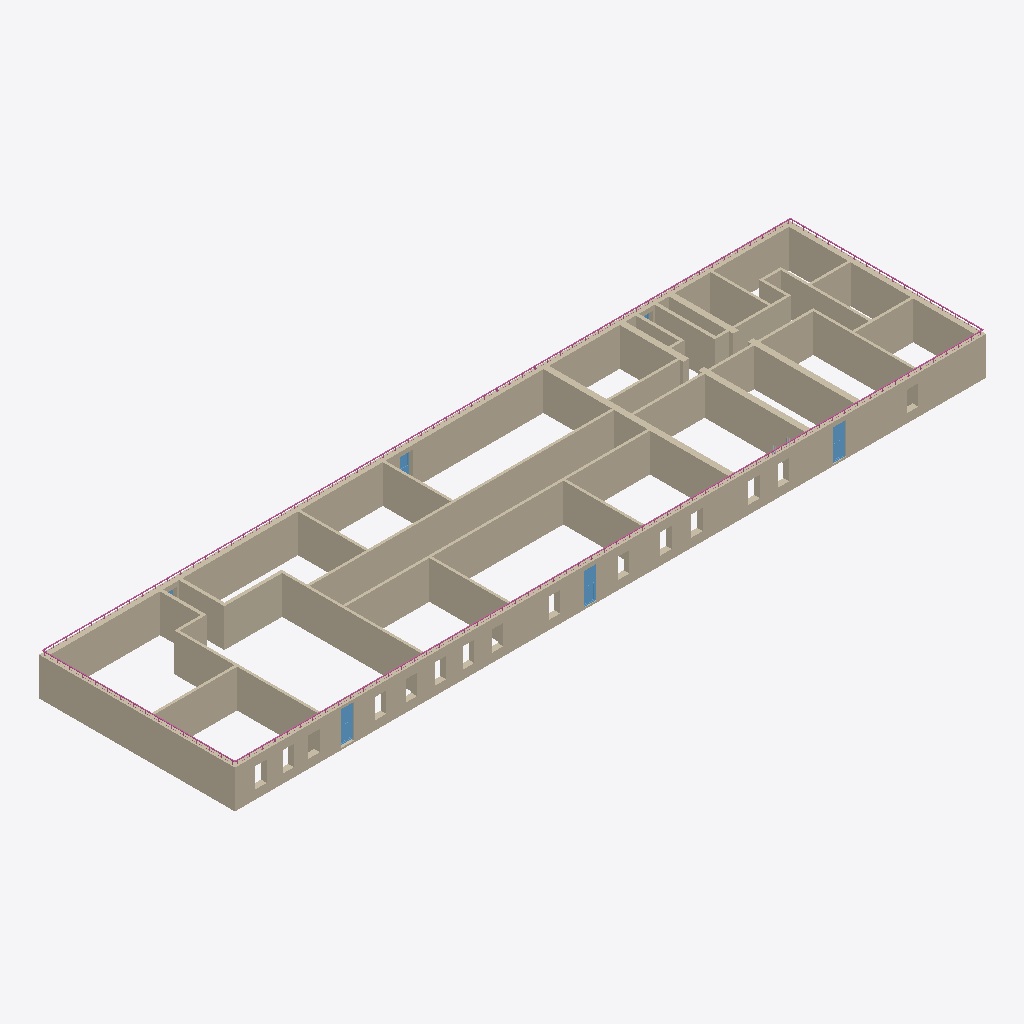
Isometric view of an IFC building model (IFC-SPF (STEP), schema IFC4, length unit millimetre), seen from the south-west, elements coloured by IFC class: 35 walls (beige), 4 railings (pink), 4 windows (light blue).
Extent 59.3 m × 15.6 m × 3.5 m (x, y, z). Storeys (2): 1 at 0.00 m; 2 at 3.01 m. Elements (163): 118 IfcReinforcingBar, 35 IfcWall, 6 IfcWindow, 4 IfcRailing.

HEADER;
FILE_DESCRIPTION(('ViewDefinition [Renga View]'),'2;1');
FILE_NAME('modelOBJIFC.ifc','2023-05-24T12:22:25',(''),(''),'IfcPlusPlus','Renga 5.9.48395.0','');
FILE_SCHEMA(('IFC4'));
ENDSEC;
DATA;
#28=IFCPROJECT('21TEaxodjBnwNjgMembgig',$,$,$,$,$,$,(#5),#27);
#34=IFCSITE('113ZChXg9TIAfgSrEOVR1w',$,$,$,$,#33,$,$,.ELEMENT.,$,$,$,$,$);
#40=IFCBUILDING('3UJDogBkroGxhJvtR5EBWS',$,$,$,$,#39,$,$,.ELEMENT.,$,$,$);
#52=IFCBUILDINGSTOREY('3BHfKzxrP0Z8DSVYVKbZdS',$,'1',$,$,#51,$,$,.ELEMENT.,0.0);
#58=IFCBUILDINGSTOREY('059JSdQDvClB29wRghw5KJ',$,'2',$,$,#57,$,$,.ELEMENT.,3010.612933195752);
#1140=IFCWALL('2VKSerukv6KA7zxZ$woEQn',$,'Стена: 450,00 мм',$,$,#1145,#1252,$,.STANDARD.);
#1062=IFCWALL('3sSDPctMP9ouLdMTdhTEqe',$,'Стена: 450,00 мм',$,$,#1067,#1106,$,.STANDARD.);
#1286=IFCWALL('3yEPE3eKfBB8VtSxOyZSPP',$,'Стена: 200,00 мм',$,$,#1291,#1318,$,.STANDARD.);
#1319=IFCWALL('3YE1NgbWjCFQFgNFEjs5uD',$,'Стена: 200,00 мм',$,$,#1324,#1351,$,.STANDARD.);
#1107=IFCWALL('36XztFNV17vgmXWxHctXyK',$,'Стена: 450,00 мм',$,$,#1112,#1139,$,.STANDARD.);
#60=IFCWALL('3hQ2rqtnb6JOpqyLmJPhMo',$,'Стена: 450,00 мм',$,$,#65,#92,$,.STANDARD.);
#104=IFCWALL('2guVJAu1v8k90KMWMIIwf_',$,'Стена: 450,00 мм',$,$,#109,#136,$,.STANDARD.);
#1253=IFCWALL('0jfMkKJYDEVxgZeYwsSvGP',$,'Стена: 200,00 мм',$,$,#1258,#1285,$,.STANDARD.);
#813=IFCWALL('35Wj6Q4tH3ZRFYFv7J7ZpW',$,'Стена: 200,00 мм',$,$,#818,#853,$,.STANDARD.);
#242=IFCWALL('2vsQv2HfLFOhzY7yGv4TOX',$,'Стена: 200,00 мм',$,$,#247,#274,$,.STANDARD.);
#547=IFCWALL('0nEaWkr_9CFeHonZ7KdU$Z',$,'Стена: 450,00 мм',$,$,#552,#579,$,.STANDARD.);
#988=IFCWALL('3D$_AKuIn4ofSe9ghKUc5E',$,'Стена: 450,00 мм',$,$,#993,#1028,$,.STANDARD.);
#780=IFCWALL('180DP$iv5D5wPKie3eDUPx',$,'Стена: 200,00 мм',$,$,#785,#812,$,.STANDARD.);
#275=IFCWALL('2Lu1k9wJP6nBFOWH83G5e2',$,'Стена: 200,00 мм',$,$,#280,#307,$,.STANDARD.);
#374=IFCWALL('1tRP4Xq995quo7Fpa2GE4s',$,'Стена: 200,00 мм',$,$,#379,#406,$,.STANDARD.);
#407=IFCWALL('3CyaU_do1EaOy9dYTNcYUt',$,'Стена: 200,00 мм',$,$,#412,#439,$,.STANDARD.);
#648=IFCWALL('1$506hLX1FWBBOuLZ6Cz8v',$,'Стена: 250,00 мм',$,$,#653,#680,$,.STANDARD.);
#341=IFCWALL('2uT0Vr$fHA9fRjULK$$iJH',$,'Стена: 200,00 мм',$,$,#346,#373,$,.STANDARD.);
#308=IFCWALL('0yquogYe5FMgnmOWN00TAY',$,'Стена: 200,00 мм',$,$,#313,#340,$,.STANDARD.);
#920=IFCWALL('2uY6L1_U90a8SlPpQGYbQE',$,'Стена: 450,00 мм',$,$,#925,#952,$,.STANDARD.);
#747=IFCWALL('3UHtU9LoD2DAjo6EcKpHvS',$,'Стена: 200,00 мм',$,$,#752,#779,$,.STANDARD.);
#506=IFCWALL('3ffgEX54HBS9CxoLnYc5Lw',$,'Стена: 200,00 мм',$,$,#511,#546,$,.STANDARD.);
#887=IFCWALL('3blyvIkBLFOfAmo9tNRahw',$,'Стена: 200,00 мм',$,$,#892,#919,$,.STANDARD.);
#473=IFCWALL('1hXRG1iPv5vfevMjneaBrU',$,'Стена: 200,00 мм',$,$,#478,#505,$,.STANDARD.);
#580=IFCWALL('2$xQx0ZwbEEBUTnuKUZUXF',$,'Стена: 250,00 мм',$,$,#585,#614,$,.STANDARD.);
#1029=IFCWALL('32hIzw0TT0NRpd6VP9WiKh',$,'Стена: 200,00 мм',$,$,#1034,#1061,$,.STANDARD.);
#2792=IFCRAILING('2dxrlIDSb7yON_cbAx3_$f',$,'Ограждение: 300,00 мм',$,$,#2797,#3247,$,.GUARDRAIL.);
#2065=IFCRAILING('3vI$7Easf3I95Lwy$R6A5L',$,'Ограждение: 300,00 мм',$,$,#2070,#2520,$,.GUARDRAIL.);
#137=IFCWALL('3Vwe4CU79ELP$GFjZ6OJ0v',$,'Стена: 250,00 мм',$,$,#142,#169,$,.STANDARD.);
#440=IFCWALL('2BLoieKIH1ug68Om38Tgro',$,'Стена: 450,00 мм',$,$,#445,#472,$,.STANDARD.);
#173=IFCWALL('1G_x6yPVf3ofumZHwLdjFD',$,'Стена: 250,00 мм',$,$,#178,#205,$,.STANDARD.);
#854=IFCWALL('0$rJkzX4P3VgKHwBYcIxlI',$,'Стена: 200,00 мм',$,$,#859,#886,$,.STANDARD.);
#615=IFCWALL('1WeYx4RjP8Cuob5XSffcuf',$,'Стена: 250,00 мм',$,$,#620,#647,$,.STANDARD.);
#206=IFCWALL('0n6kHcrOP8FPFwGiVEvpj4',$,'Стена: 200,00 мм',$,$,#211,#238,$,.STANDARD.);
#3308=IFCRAILING('3ZvmWXQe9BFxbR8eLFvJ0R',$,'Ограждение: 300,00 мм',$,$,#3313,#3499,$,.GUARDRAIL.);
#2584=IFCRAILING('1gOA5jM150c9mT1zZ0bI7L',$,'Ограждение: 300,00 мм',$,$,#2589,#2775,$,.GUARDRAIL.);
#1939=IFCWINDOW('0spHpQLbTFVwJsYQzAKJkl',$,'Окно - Раздвижное вертикальное (белый ПВХ): 1 000,00 мм x 2 500,00 мм',$,$,#1967,#1961,$,2500.0,1000.0,$,$,$);
#2035=IFCWINDOW('1_YNWK6SzEOQJvDHs1Zsrr',$,'Окно - Раздвижное вертикальное (белый ПВХ): 1 000,00 мм x 2 500,00 мм',$,$,#2063,#2057,$,2500.0,1000.0,$,$,$);
#1987=IFCWINDOW('3UhR4xXFr0HA$Cp6nfmMhe',$,'Окно - Раздвижное вертикальное (белый ПВХ): 1 000,00 мм x 2 500,00 мм',$,$,#2015,#2009,$,2500.0,1000.0,$,$,$);
#681=IFCWALL('2FxrahEzv2BOvcqYGn93g3',$,'Стена: 200,00 мм',$,$,#686,#713,$,.STANDARD.);
#714=IFCWALL('32V02wqwP1pv_hmQ_AIa1x',$,'Стена: 200,00 мм',$,$,#719,#746,$,.STANDARD.);
#1796=IFCWINDOW('2ClTtKCb11Vg9atvtHZY2_',$,'Окно - Раздвижное вертикальное (белый ПВХ): 1 000,00 мм x 2 500,00 мм',$,$,#1824,#1818,$,2500.0,1000.0,$,$,$);
#953=IFCWALL('2HLmQHzJz9hP$r5hTHn9CW',$,'Стена: 200,00 мм',$,$,#958,#987,$,.STANDARD.);
ENDSEC;